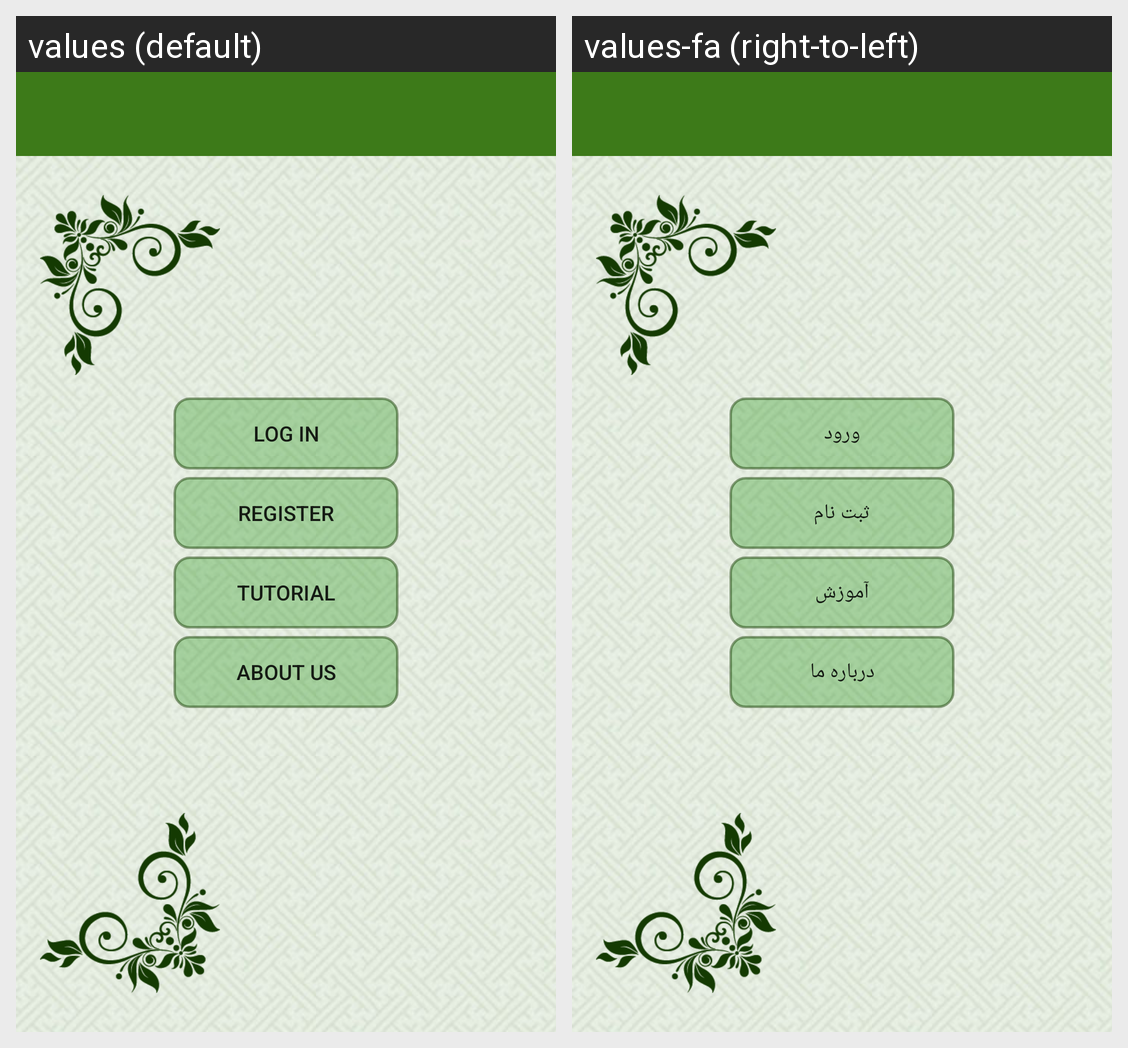

For this localized Android screen grid, give each drawn string resource with its value in every locale shown.
Android screen res/layout/activity_home.xml rendered under 2 locales, left to right: values (default), values-fa (right-to-left). Device: Nexus 5 (rendered at 1080×1920; each locale shown at half size, 540×960, under a caption strip naming it); theme AppTheme.NoActionBar.
Strings drawn on this screen, with the default value and each locale's value (text and hints the layout hard-codes, and strings that could not be matched under every locale, appear in the picture but are not listed):

btn_LogIn
  values: Log In
  values-fa: ورود

btn_Register
  values: Register
  values-fa: ثبت نام

btn_Tutorial
  values: Tutorial
  values-fa: آموزش

btn_AboutUs
  values: About Us
  values-fa: درباره ما
